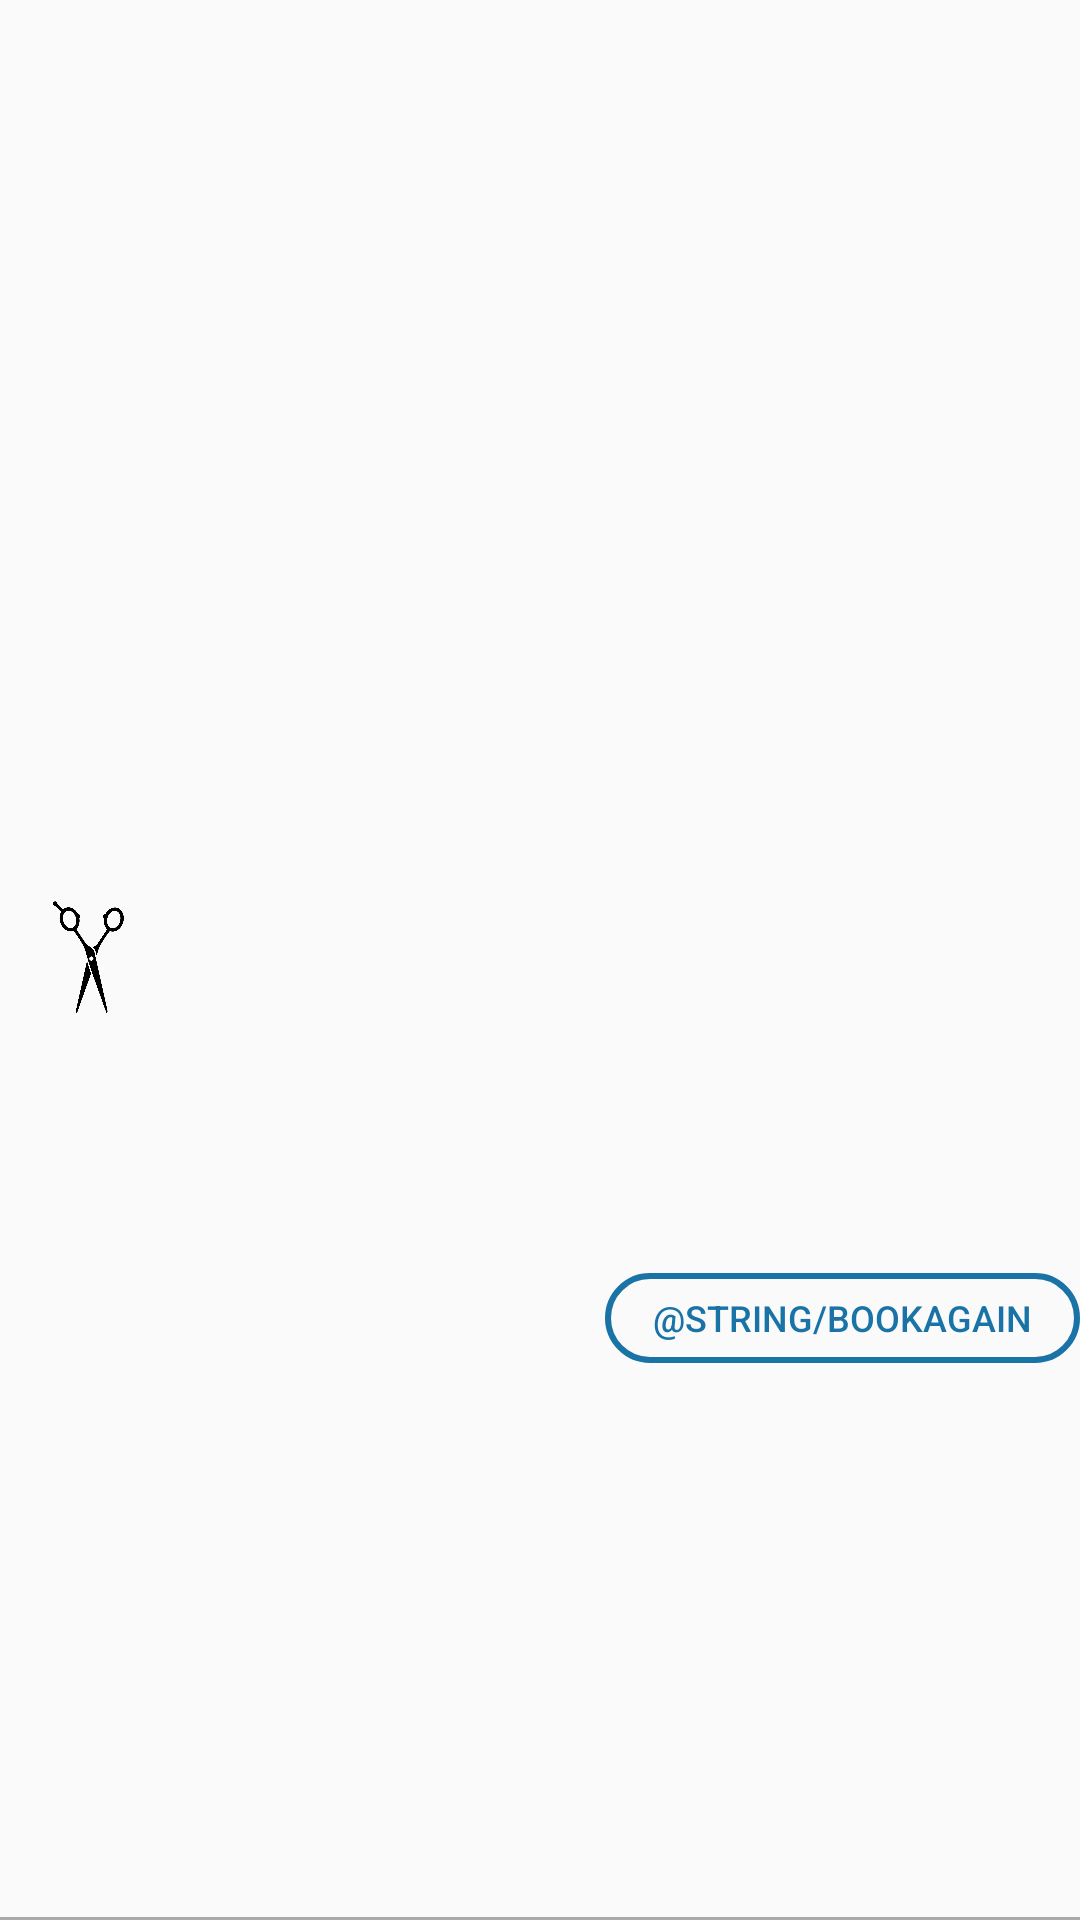

Android layout source for this screen:
<!-- AndroidManifest.xml: application theme AppTheme -->
<!-- res/layout/book_item.xml -->
<?xml version="1.0" encoding="utf-8"?>
<androidx.constraintlayout.widget.ConstraintLayout xmlns:android="http://schemas.android.com/apk/res/android"
    xmlns:app="http://schemas.android.com/apk/res-auto"
    xmlns:tools="http://schemas.android.com/tools"
    android:layout_width="match_parent"
    android:layout_height="wrap_content"
    tools:context=".view.fragments.ActionMe">

    <ImageView
        android:id="@+id/imageView2"
        android:layout_width="60dp"
        android:layout_height="40dp"
        android:contentDescription="@string/image"
        android:src="@drawable/scissors"
        app:layout_constraintBottom_toTopOf="@+id/view"
        app:layout_constraintStart_toStartOf="parent"
        app:layout_constraintTop_toTopOf="parent" />

    <TextView
        android:id="@+id/storename"
        android:layout_width="260dp"
        android:layout_height="wrap_content"
        android:textSize="16sp"
        android:textStyle="bold"
        app:layout_constraintBottom_toBottomOf="parent"
        app:layout_constraintEnd_toStartOf="@+id/bookAgain"
        app:layout_constraintHorizontal_bias="0.47"
        app:layout_constraintStart_toEndOf="@+id/imageView2"
        app:layout_constraintTop_toTopOf="parent"
        app:layout_constraintVertical_bias="0.073" />

    <View
        android:id="@+id/view"
        android:layout_width="wrap_content"
        android:layout_height="1dp"
        android:paddingBottom="5dp"
        android:background="@android:color/darker_gray"
        app:layout_constraintBottom_toBottomOf="parent"
        app:layout_constraintEnd_toEndOf="parent"
        app:layout_constraintStart_toStartOf="parent"
        app:layout_constraintTop_toBottomOf="@+id/description"
        app:layout_constraintVertical_bias="1.0" />


    <TextView
        android:id="@+id/description"
        android:layout_width="260dp"
        android:layout_height="wrap_content"
        android:textSize="14sp"
        android:textStyle="italic"
        app:layout_constraintBottom_toBottomOf="parent"
        app:layout_constraintEnd_toStartOf="@+id/bookAgain"
        app:layout_constraintHorizontal_bias="0.47"
        app:layout_constraintStart_toEndOf="@+id/imageView2"
        app:layout_constraintTop_toBottomOf="@+id/storename"
        app:layout_constraintVertical_bias="0.073" />

    <Button
        android:id="@+id/bookAgain"
        android:layout_width="wrap_content"
        android:layout_height="30dp"
        android:layout_marginBottom="4dp"
        android:background="@drawable/ripple_effect_raised"
        android:foreground="?attr/selectableItemBackgroundBorderless"
        android:paddingLeft="16dp"
        android:paddingRight="16dp"
        android:text="@string/bookagain"
        android:textColor="#1973A7"
        android:textSize="12sp"
        app:layout_constraintBottom_toBottomOf="parent"
        app:layout_constraintEnd_toEndOf="parent"
        app:layout_constraintTop_toTopOf="parent"
        app:layout_constraintVertical_bias="0.7" />


</androidx.constraintlayout.widget.ConstraintLayout>
<!-- resources referenced by this layout -->
<resources>
  <!-- drawable ripple_effect_raised (drawable) -->
  <?xml version="1.0" encoding="utf-8"?>
  <ripple xmlns:android="http://schemas.android.com/apk/res/android"
      android:color="#1973A7">
      <item>
      <shape android:shape="rectangle">
          <corners android:radius="40dp"/>
          <stroke android:color="#1973A7" android:width="2dp"/>
      </shape>
      </item>
  </ripple>
  <!-- drawable scissors: png bitmap (drawable, 48606 bytes) -->
  <string name="image">image</string>
  <style name="AppTheme" parent="Theme.AppCompat.DayNight.NoActionBar">
          <item name="colorPrimary">@android:color/holo_blue_light</item>
          <item name="colorPrimaryDark">@color/colorPrimaryDark</item>
          <item name="colorAccent">@color/colorAccent</item>
      </style>
  <color name="colorPrimaryDark">#5692BA</color>
  <color name="colorAccent">#03DAC5</color>
</resources>
